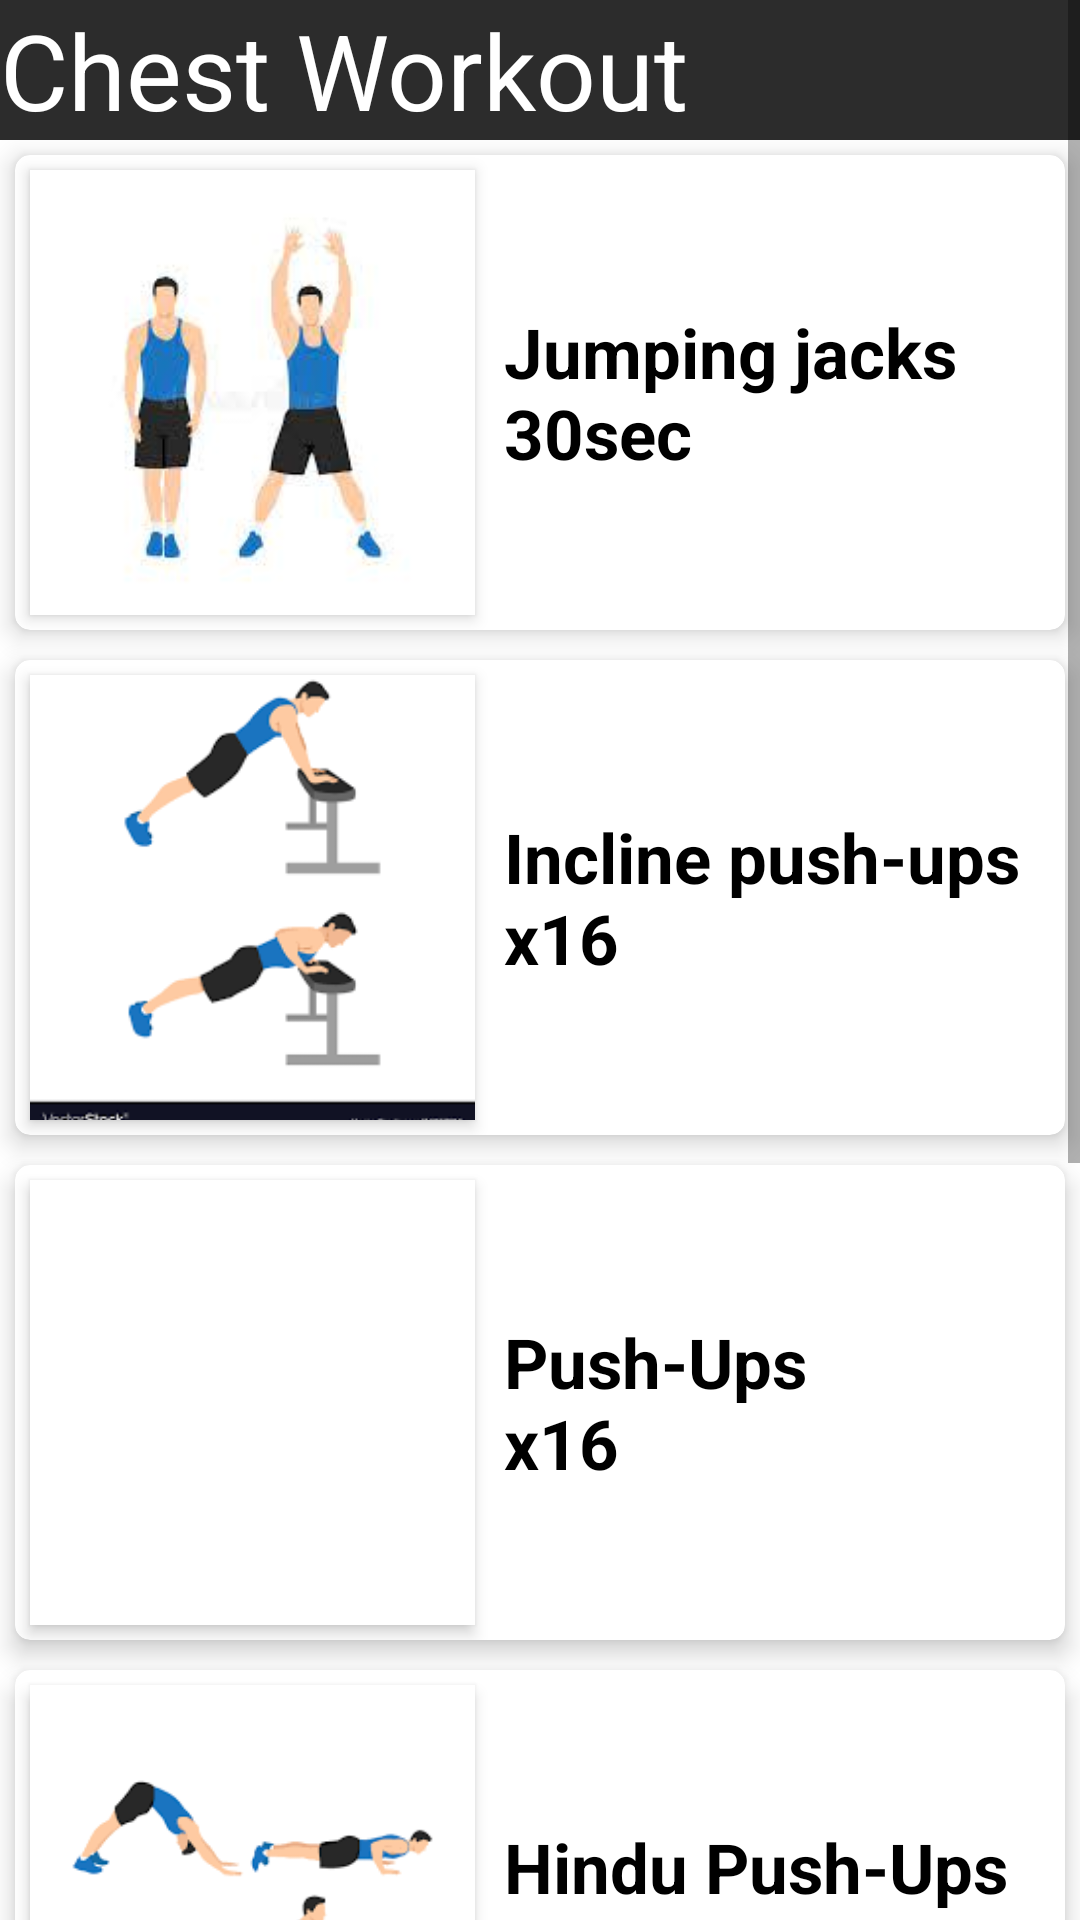

Here is an Android app screen rendered from its layout file. Give the layout XML and the strings, colors and styles it references.
<!-- AndroidManifest.xml: application theme Theme.GYMFITNESS -->
<!-- res/layout/activity_home_chest.xml -->
<?xml version="1.0" encoding="utf-8"?>
<androidx.constraintlayout.widget.ConstraintLayout xmlns:android="http://schemas.android.com/apk/res/android"
    xmlns:app="http://schemas.android.com/apk/res-auto"
    xmlns:tools="http://schemas.android.com/tools"
    android:layout_width="match_parent"
    android:layout_height="match_parent"
    tools:context=".HomeChest">

    <ScrollView
        android:layout_width="match_parent"
        android:layout_height="match_parent"
        android:overScrollMode="never"
        android:scrollbars="vertical">

        <LinearLayout
            android:layout_width="match_parent"
            android:layout_height="match_parent"
            android:orientation="vertical">

            <TextView
                android:layout_width="match_parent"
                android:layout_height="wrap_content"
                android:text="Chest Workout"
                android:textSize="35dp"
                android:background="@drawable/title_background"
                android:textColor="@color/white">
            </TextView>
            <androidx.cardview.widget.CardView
                android:id="@+id/homejumpjack"
                android:layout_width="match_parent"
                android:layout_height="wrap_content"
                android:layout_margin="5dp"
                app:cardElevation="5dp"
                app:cardCornerRadius="5dp"
                app:cardBackgroundColor="@color/white">

            <ImageView
                android:layout_width="1in"
                android:layout_height="1in"
                android:layout_margin="5dp"
                android:background="@color/white"
                android:elevation="3dp"
                android:src="@drawable/jumpingjack"
                android:scaleType="centerCrop">
            </ImageView>
                <TextView
                    android:layout_width="match_parent"
                    android:layout_height="match_parent"
                    android:paddingLeft="1.1in"
                    android:textSize="23sp"
                    android:textStyle="bold"
                    android:layout_gravity="center"
                    android:textColor="@color/black"
                    android:text="Jumping jacks         30sec">
                </TextView>

            </androidx.cardview.widget.CardView>

            <androidx.cardview.widget.CardView
                android:id="@+id/homeinclinepushup"
                android:layout_width="match_parent"
                android:layout_height="wrap_content"
                android:layout_margin="5dp"
                app:cardElevation="5dp"
                app:cardCornerRadius="5dp"
                app:cardBackgroundColor="@color/white">

                <ImageView
                    android:layout_width="1in"
                    android:layout_height="1in"
                    android:layout_margin="5dp"
                    android:background="@color/white"
                    android:elevation="3dp"
                    android:src="@drawable/inclinepushup"
                    android:scaleType="centerCrop">
                </ImageView>
                <TextView
                    android:layout_width="match_parent"
                    android:layout_height="match_parent"
                    android:paddingLeft="1.1in"
                    android:textSize="23sp"
                    android:textStyle="bold"
                    android:layout_gravity="center"
                    android:textColor="@color/black"
                    android:text="Incline push-ups         x16">
                </TextView>

            </androidx.cardview.widget.CardView>

            <androidx.cardview.widget.CardView
                android:id="@+id/homepushups"
                android:layout_width="match_parent"
                android:layout_height="wrap_content"
                android:layout_margin="5dp"
                app:cardElevation="5dp"
                app:cardCornerRadius="5dp"
                app:cardBackgroundColor="@color/white">

                <ImageView
                    android:layout_width="1in"
                    android:layout_height="1in"
                    android:layout_margin="5dp"
                    android:background="@color/white"
                    android:elevation="3dp"
                    android:src="@drawable/pushup"
                    android:scaleType="fitCenter">
                </ImageView>
                <TextView
                    android:layout_width="match_parent"
                    android:layout_height="match_parent"
                    android:paddingLeft="1.1in"
                    android:textSize="23sp"
                    android:textStyle="bold"
                    android:layout_gravity="center"
                    android:textColor="@color/black"
                    android:text="Push-Ups               x16">
                </TextView>

            </androidx.cardview.widget.CardView>

            <androidx.cardview.widget.CardView
                android:id="@+id/homehindupushups"
                android:layout_width="match_parent"
                android:layout_height="wrap_content"
                android:layout_margin="5dp"
                app:cardElevation="5dp"
                app:cardCornerRadius="5dp"
                app:cardBackgroundColor="@color/white">

                <ImageView
                    android:layout_width="1in"
                    android:layout_height="1in"
                    android:layout_margin="5dp"
                    android:background="@color/white"
                    android:elevation="3dp"
                    android:src="@drawable/hindupudhup"
                    android:scaleType="fitCenter">
                </ImageView>
                <TextView
                    android:layout_width="match_parent"
                    android:layout_height="match_parent"
                    android:paddingLeft="1.1in"
                    android:textSize="23sp"
                    android:textStyle="bold"
                    android:layout_gravity="center"
                    android:textColor="@color/black"
                    android:text="Hindu Push-Ups         X14">
                </TextView>

            </androidx.cardview.widget.CardView>

            <androidx.cardview.widget.CardView
                android:id="@+id/homedaimondpushups"
                android:layout_width="match_parent"
                android:layout_height="wrap_content"
                android:layout_margin="5dp"
                app:cardElevation="5dp"
                app:cardCornerRadius="5dp"
                app:cardBackgroundColor="@color/white">

                <ImageView
                    android:layout_width="1in"
                    android:layout_height="1in"
                    android:layout_margin="5dp"
                    android:background="@color/white"
                    android:elevation="3dp"
                    android:src="@drawable/daimondpushup"
                    android:scaleType="centerCrop">
                </ImageView>
                <TextView
                    android:layout_width="match_parent"
                    android:layout_height="match_parent"
                    android:paddingLeft="1.1in"
                    android:textSize="23sp"
                    android:textStyle="bold"
                    android:layout_gravity="center"
                    android:textColor="@color/black"
                    android:text="Diamond Push-Ups         x12">
                </TextView>

            </androidx.cardview.widget.CardView>

            <androidx.cardview.widget.CardView
                android:id="@+id/homecobrastretch"
                android:layout_width="match_parent"
                android:layout_height="wrap_content"
                android:layout_margin="5dp"
                app:cardElevation="5dp"
                app:cardCornerRadius="5dp"
                app:cardBackgroundColor="@color/white">

                <ImageView
                    android:layout_width="1in"
                    android:layout_height="1in"
                    android:layout_margin="5dp"
                    android:background="@color/white"
                    android:elevation="3dp"
                    android:src="@drawable/cobrastretch"
                    android:scaleType="fitCenter">
                </ImageView>
                <TextView
                    android:layout_width="match_parent"
                    android:layout_height="match_parent"
                    android:paddingLeft="1.1in"
                    android:textSize="23sp"
                    android:textStyle="bold"
                    android:layout_gravity="center"
                    android:textColor="@color/black"
                    android:text="Cobra Stretch         30sec">
                </TextView>

            </androidx.cardview.widget.CardView>

        </LinearLayout>
    </ScrollView>

</androidx.constraintlayout.widget.ConstraintLayout>
<!-- resources referenced by this layout -->
<resources>
  <color name="black">#FF000000</color>
  <color name="white">#FFFFFFFF</color>
  <!-- drawable cobrastretch: png bitmap (drawable, 3102 bytes) -->
  <!-- drawable daimondpushup: png bitmap (drawable, 4671 bytes) -->
  <!-- drawable hindupudhup: png bitmap (drawable, 3760 bytes) -->
  <!-- drawable inclinepushup: png bitmap (drawable, 3703 bytes) -->
  <!-- drawable jumpingjack: jpeg bitmap (drawable, 4022 bytes) -->
  <!-- drawable title_background (drawable) -->
  <?xml version="1.0" encoding="utf-8"?>
  <shape xmlns:android="http://schemas.android.com/apk/res/android"
      android:shape="rectangle">
      <solid
          android:color="#2c2c2c">
  
      </solid>
  
  </shape>
  <style name="Theme.GYMFITNESS" parent="Theme.MaterialComponents.DayNight.NoActionBar">
          
          <item name="colorPrimary">@color/teal_200</item>
          <item name="colorPrimaryVariant">@color/teal_200</item>
          <item name="colorOnPrimary">@color/white</item>
          
          <item name="colorSecondary">@color/teal_200</item>
          <item name="colorSecondaryVariant">@color/teal_700</item>
          <item name="colorOnSecondary">@color/black</item>
          
          <item name="android:statusBarColor" tools:targetApi="l">?attr/colorPrimaryVariant</item>
          
      </style>
  <color name="teal_200">#FF03DAC5</color>
  <color name="teal_700">#FF018786</color>
</resources>
